Run: headless pygame with SDL's dummy video driver; simulated clock (each Clock.tick advances the game by its frame time, no real sleeping); random seed 0; keys injected as events and as key.get_pressed() state; no mouse input.
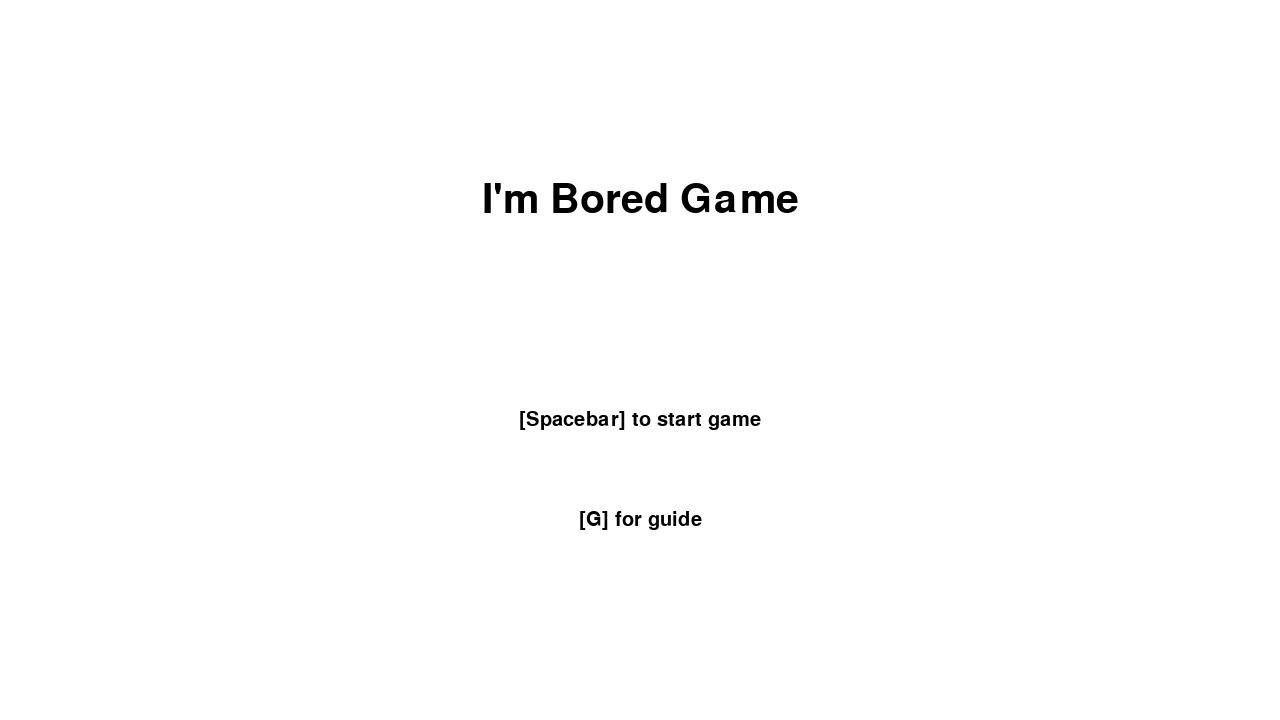
Frame 1 of 4 · flips 1–60 · no input
Frame 2 of 4 · flips 61–180 · tapped SPACE, RETURN · held RIGHT (→), D · screen unchanged from frame 1, image omitted
Frame 3 of 4 · flips 181–300 · held DOWN (↓), S · screen unchanged from frame 2, image omitted
Frame 4 of 4 · flips 301–420 · held LEFT (←), A, UP (↑), W · screen unchanged from frame 3, image omitted

The pygame program that drew these frames:

import pygame
import random

"""
Game Constants
"""
PLAYER_SIZE = 40
CAPTION = "I'm Bored Game"
DURATION = 30
SCREEN_SIZE = (1280, 720)
BOUNDARY = PLAYER_SIZE*3
PLAYABLE_X = (BOUNDARY,1280-BOUNDARY)
PLAYABLE_Y = (BOUNDARY,720-BOUNDARY)
MOVEMENT_SPEED = 300
BLOCK_SIZE = 10

"""
    Class that handles all the game logic: points, generation of point blocks, update player size and speed etc.
"""
class GameLogic():
    def __init__(self, playable_x, playable_y, block_size, player_size, main_instance):

        """
        Constructor for class GameLogic

        Args:
            playable_x (tuple): Playable x axis coordinates of the screen
            playable_y (tuple): Playable x axis coordinates of the screen
            block_size (int): Size of each point block
            player_size (float): Player's size
            main_instance (GameHandler class): Instance of GameHandler -> for child to parent data transfer
        """

        self.points = 0
        self.block_size = block_size
        self.playable_x = playable_x
        self.playable_y = playable_y
        self.player_size = player_size
        self.main_instance = main_instance
        self.blocks = self.generate_blocks()

    def update_size(self):

        """
        Function that updates size and speed and passes it back to GameHandler
        """

        self.player_size -= .2
        self.main_instance.update_player(.2,2)

    def collision_detect(self, player_pos):

        """
        Function that checks whether point blocks collides with player

        Args:
            player_pos (tuple): Player's current position (x,y)
        """

        for block_pos in self.blocks:
            if (player_pos[0] + self.player_size > block_pos[0] and
                player_pos[0] - self.player_size < block_pos[0] + self.block_size and
                player_pos[1] + self.player_size > block_pos[1] and
                player_pos[1] - self.player_size < block_pos[1] + self.block_size):
                self.blocks.remove(block_pos)
                self.points += 1
                self.update_size()

    def generate_blocks(self):

        """
        Function that generates all point blocks

        Returns:
            List[List[x,y]]: A list of lists with x and y coordinates of each block
        """

        block_positions = []
        for _ in range(10):
            x = random.randint(self.playable_x[0], self.playable_x[1] - self.block_size)
            y = random.randint(self.playable_y[0], self.playable_y[1] - self.block_size)
            block_positions.append([x, y])
        return block_positions

    def get_block_size(self):

        """
        Getter function for block_size

        Returns:
            int: Point block size
        """

        return self.block_size

    def get_blocks(self):

        """
        Getter function that gets blocks coordinates

        Returns:
            List[List[x,y]]: A list of lists with x and y coordinates of each block
        """

        if len(self.blocks) == 0:
            self.blocks = self.generate_blocks()
        return self.blocks

    def get_points(self):

        """
        Getter function that gets points accumulated

        Returns:
            int: Total amount of points accumulated
        """

        return self.points


"""
    Class that handles all UI and acts as the view of the game
"""
class ScreenHandler():
    def __init__(self, screen, player_size):

        """
        Constructor for ScreenHandler class

        Args:
            screen (tuple): Screen dimension
            player_size (float): Player's size
        """

        self.player_size = player_size
        self.screen = screen

        self.width = self.screen.get_width()
        self.height = self.screen.get_height()

    def draw_timer(self, text):

        """
        Function that draws time counter

        Args:
            text (str): Time counter text
        """

        font = pygame.font.SysFont('Consolas', 30)
        self.screen.blit(font.render(text, True, "black"), (self.player_size/4,self.player_size/2))

    def draw_game_arena(self):

        """
        Function that draws the playable game arena
        """

        bounding_box = pygame.Rect(2*self.player_size, 2*self.player_size, self.width-4*self.player_size, self.height-4*self.player_size)
        pygame.draw.rect(self.screen, "black", bounding_box, 10)

    def draw_player(self, player_pos, player_size):

        """
        Function that draws player

        Args:
            player_pos (tuple): Player's current coordinates
            player_size (float): Player's size
        """

        pygame.draw.circle(self.screen, "black", player_pos, player_size-10)

    def draw_points(self, text):

        """
        Function that draws points counter

        Args:
            text (str): Point counter text
        """

        font = pygame.font.SysFont('Consolas', 30)
        self.screen.blit(font.render(text, True, "black"), (self.player_size/4,self.height - self.player_size))

    def draw_blocks(self, blocks, block_size):

        """
        Function that draws point blocks

        Args:
            blocks (List[List[x,y]]): A list of lists with x and y coordinates of each block
            block_size (int): Size of point block
        """

        for block_pos in blocks:
            pygame.draw.rect(self.screen, "black", (block_pos[0], block_pos[1], block_size, block_size))

    def draw_text(self, string, type, center):

        """
        Function that draws texts on screen

        Args:
            string (str): Text to be displayed
            type (str): Type of text (Title, paragraph etc)
            center (tuple): Coordinates of the text
        """

        button_color = "black"

        if type == 'title':
            title_font = pygame.font.SysFont('Consolas', 60)
            title_text = title_font.render(string, True, button_color)
            title_rect = title_text.get_rect(center=center)
            self.screen.blit(title_text, title_rect)

        elif type == 'paragraph':
            font = pygame.font.SysFont('Consolas', 30)
            p_text = font.render(string, True, button_color)
            p_rect = p_text.get_rect(center=center)
            self.screen.blit(p_text, p_rect)




"""
    Class that handles all movement related variables
"""
class MovementHandler():
    def __init__(self,speed,playable_x,playable_y):

        """
        Constructor of MovementHandler class

        Args:
            speed (int): Player's movement speed
            playable_x (tuple): Playable x-axis coordinates on the screen
            playable_y (tuple): Playable y_axis coordinates on the screen
        """

        self.speed = speed
        self.playable_x = playable_x
        self.playable_y = playable_y

    def is_out_of_bound(self,position,direction,player_size):

        """
        Function that checks if player is out of bounds

        Args:
            position (Vector2): Coordinates of player position
            direction (string): Direction at which the player is going

        Returns:
            bool : player is out of bounds
        """

        if direction == "left":
            return False if position.x > self.playable_x[0] else True
        elif direction == "right":
            return False if position.x < self.playable_x[1] else True
        if direction == "up":
            return False if position.y > self.playable_y[0] else True
        elif direction == "down":
            return False if position.y < self.playable_y[1] else True

    def perform_movement(self,keys,position,dt, player_size):

        """
        Function that performs movement on player

        Args:
            keys (ScancodeWrapper): Dictionary of all keys
            position (Vector2): Coordinates of player position
            dt (int): Time elapsed between current and previous frame
        """

        if keys[pygame.K_LEFT]:
            if not self.is_out_of_bound(position, "left", player_size):
                position.x -= self.speed * dt
        if keys[pygame.K_RIGHT]:
            if not self.is_out_of_bound(position, "right", player_size):
                position.x += self.speed * dt
        if keys[pygame.K_UP]:
            if not self.is_out_of_bound(position, "up", player_size):
                position.y -= self.speed * dt
        if keys[pygame.K_DOWN]:
            if not self.is_out_of_bound(position, "down", player_size):
                position.y += self.speed * dt

    def update_movement(self, new_speed):
        self.speed = new_speed


"""
    Class that handles all scenes and acts as a controller
"""
class GameHandler():
    def __init__(self, player_size, caption, duration, boundary, playable_x, playable_y, block_size, movement_speed):

        """
        Constructor of GameHandler class

        Args:
            player_size (float): Player's size
            caption (str): Caption of the game
            duration (int): Duration of the game
            boundary (int): Boundary of the game arena
            playable_x (tuple): Playable x-axis coordinates on the screen
            playable_y (tuple): Playable y_axis coordinates on the screen
            block_size (int): Size of each point block
            movement_speed (int): Player's movement speed
        """

        self.default_speed = movement_speed
        self.default_size = player_size

        self.player_size = player_size
        self.caption = caption
        self.duration = duration
        self.boundary = boundary
        self.playable_x = playable_x
        self.playable_y = playable_y
        self.block_size = block_size
        self.movement_speed = movement_speed
        self.running = True
        self.screen = pygame.display.set_mode((1280, 720))

        self.screen_handler = ScreenHandler(self.screen, self.player_size)
        self.game_logic = None
        self.movement_handler = None

    def update_player(self, size, speed):

        """
        Function that updates player's size and speed as points increase

        Args:
            size (float): Player's size
            speed (int): Player's movement speed
        """

        self.movement_speed -= speed
        self.player_size -= size
        self.movement_handler.update_movement(self.movement_speed)

    def start_guide(self):

        """
        Guide scene for the game
        """
        pygame.display.set_caption(self.caption)
        self.screen.fill((255, 255, 255))

        title_text = "Guide"
        title_pos = (self.screen.get_width() / 2, 200)

        guide_text = "- Collect as many blocks as possible within 30 seconds."
        guide_pos = (self.screen.get_width() / 2, self.screen.get_height() - 400)

        guide_text2 = "- Use UP, DOWN, LEFT, RIGHT keys to move."
        guide_pos2 = (self.screen.get_width() / 2, self.screen.get_height() - 350)

        caution_text = "- CAUTION: You will get smaller and slower as time passes"
        caution_pos = (self.screen.get_width() / 2, self.screen.get_height() - 300)

        back_text = "[M] to go back to menu"
        back_pos = (self.screen.get_width() / 2, self.screen.get_height() - 100)

        # Check for events
        while self.running:
            for event in pygame.event.get():
                if event.type == pygame.QUIT:
                    pygame.quit()
                elif event.type == pygame.KEYDOWN:
                    keys = pygame.key.get_pressed()
                    if keys[pygame.K_SPACE]:
                        self.start_game()
                    if keys[pygame.K_m]:
                        self.start_menu()

            # Redraw the button
            self.screen.fill((255, 255, 255))
            self.screen_handler.draw_text(title_text,"title",title_pos)
            self.screen_handler.draw_text(guide_text,"paragraph",guide_pos)
            self.screen_handler.draw_text(guide_text2,"paragraph",guide_pos2)
            self.screen_handler.draw_text(caution_text,"paragraph",caution_pos)
            self.screen_handler.draw_text(back_text,"paragraph",back_pos)

            # Update the display
            pygame.display.flip()

    def start_menu(self):

        """
        Starting scene for the game (menu)
        """

        pygame.init()

        pygame.display.set_caption(self.caption)
        self.screen.fill((255, 255, 255))

        title_text = "I'm Bored Game"
        title_pos = (self.screen.get_width() / 2, 200)

        start_text = "[Spacebar] to start game"
        start_pos = (self.screen.get_width() / 2, self.screen.get_height() - 300)

        guide_text = "[G] for guide"
        guide_pos = (self.screen.get_width() / 2, self.screen.get_height() - 200)

        # Check for events
        while self.running:
            for event in pygame.event.get():
                if event.type == pygame.QUIT:
                    pygame.quit()
                elif event.type == pygame.KEYDOWN:
                    keys = pygame.key.get_pressed()
                    if keys[pygame.K_SPACE]:
                        self.start_game()
                    if keys[pygame.K_g]:
                        self.start_guide()

            # Redraw the button
            self.screen.fill((255, 255, 255))
            self.screen_handler.draw_text(title_text,"title",title_pos)
            self.screen_handler.draw_text(start_text,"paragraph",start_pos)
            self.screen_handler.draw_text(guide_text,"paragraph",guide_pos)

            # Update the display
            pygame.display.flip()


    def start_game(self):

        """
        Function that starts the game
        """

        self.player_size = self.default_size
        self.movement_speed = self.default_speed

        self.screen_handler = ScreenHandler(self.screen, self.player_size)
        self.game_logic = GameLogic(self.playable_x,self.playable_y,self.block_size, self.player_size, self)
        self.movement_handler = MovementHandler(self.movement_speed, self.playable_x,self.playable_y)

        width, height = self.screen.get_width(), self.screen.get_height()
        clock = pygame.time.Clock()
        dt = 0

        pygame.display.set_caption(self.caption)
        player_pos = pygame.Vector2(width / 2, height - self.boundary)

        time_counter, time_text = self.duration, f'Time Left: {str(self.duration)}'
        points_text = f'Points: {str(0)}'
        pygame.time.set_timer(pygame.USEREVENT, 1000)

        while self.running:
            # poll for events
            # pygame.QUIT event means the user clicked X to close your window
            for event in pygame.event.get():
                if event.type == pygame.QUIT:
                    pygame.quit()
                if event.type == pygame.USEREVENT:
                    time_counter -= 1
                    time_text = f'Time Left: {str(time_counter)}'
                    if time_counter == 0:
                        self.game_over(self.game_logic.get_points())

            # fill the screen with a color to wipe away anything from last frame
            points_text = f'Points: {self.game_logic.get_points()}'
            self.screen.fill("white")
            self.screen_handler.draw_player(player_pos, self.player_size)
            self.screen_handler.draw_game_arena()
            self.screen_handler.draw_points(points_text)
            self.screen_handler.draw_timer(time_text)
            self.screen_handler.draw_blocks(self.game_logic.get_blocks(),self.game_logic.get_block_size())

            keys = pygame.key.get_pressed()
            self.movement_handler.perform_movement(keys,player_pos,dt,self.player_size)
            self.game_logic.collision_detect(player_pos)

            # RENDER YOUR GAME HERE

            # flip() the display to put your work on screen
            pygame.display.flip()

            dt = clock.tick(60) / 500

    def game_over(self, points):

        """
        Displayed scene when game is over

        Args:
            points (int): Amount of points accumulated over the game
        """

        pygame.init()

        pygame.display.set_caption(self.caption)
        self.screen.fill((255, 255, 255))

        title_text = "Game Over!"
        title_pos = (self.screen.get_width() / 2, 200)

        points_text = f"Points: {self.game_logic.get_points()}"
        points_pos = (self.screen.get_width() / 2, self.screen.get_height() - 400)

        restart_text = "[R] to restart"
        restart_pos = (self.screen.get_width() / 2, self.screen.get_height() - 250)

        menu_text = "[M] to go back to menu"
        menu_pos = (self.screen.get_width() / 2, self.screen.get_height() - 200)

        # Check for events
        while self.running:
            for event in pygame.event.get():
                if event.type == pygame.QUIT:
                    pygame.quit()
                elif event.type == pygame.KEYDOWN:
                    keys = pygame.key.get_pressed()
                    if keys[pygame.K_r]:
                        self.start_game()
                    if keys[pygame.K_m]:
                        self.start_menu()

            # Redraw the button
            self.screen_handler.draw_text(title_text,"title",title_pos)
            self.screen_handler.draw_text(points_text,"paragraph",points_pos)
            self.screen_handler.draw_text(restart_text,"paragraph",restart_pos)
            self.screen_handler.draw_text(menu_text,"paragraph",menu_pos)

            # Update the display
            pygame.display.flip()

    def leaderboard(self):
        # Read txt file
        # See if score is higher than current highscore -> display text and update txt
        # Else display current highscore
        pass

if __name__ == "__main__":
    game_handler = GameHandler(PLAYER_SIZE,CAPTION,DURATION,BOUNDARY,PLAYABLE_X,PLAYABLE_Y,BLOCK_SIZE,MOVEMENT_SPEED)
    game_handler.start_menu()
